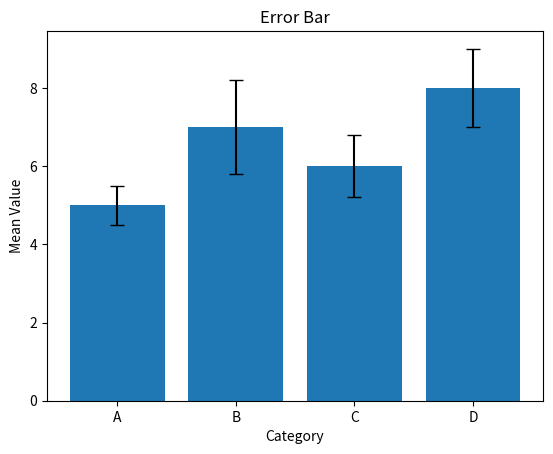

Source code (Python):
import numpy as np
import matplotlib.pyplot as plt
x=['A','B','C','D']
means=[5,7,6,8]
std_devs=[0.5,1.2,0.8,1.0]
plt.bar(x,means,yerr=std_devs,capsize=5)
plt.xlabel('Category')
plt.ylabel('Mean Value')
plt.title('Error Bar')
plt.show()